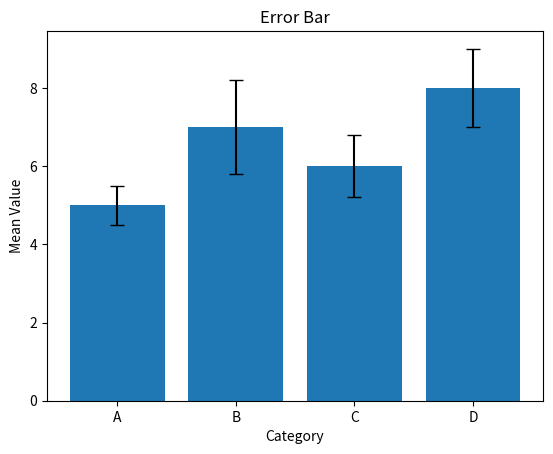

Source code (Python):
import numpy as np
import matplotlib.pyplot as plt
x=['A','B','C','D']
means=[5,7,6,8]
std_devs=[0.5,1.2,0.8,1.0]
plt.bar(x,means,yerr=std_devs,capsize=5)
plt.xlabel('Category')
plt.ylabel('Mean Value')
plt.title('Error Bar')
plt.show()